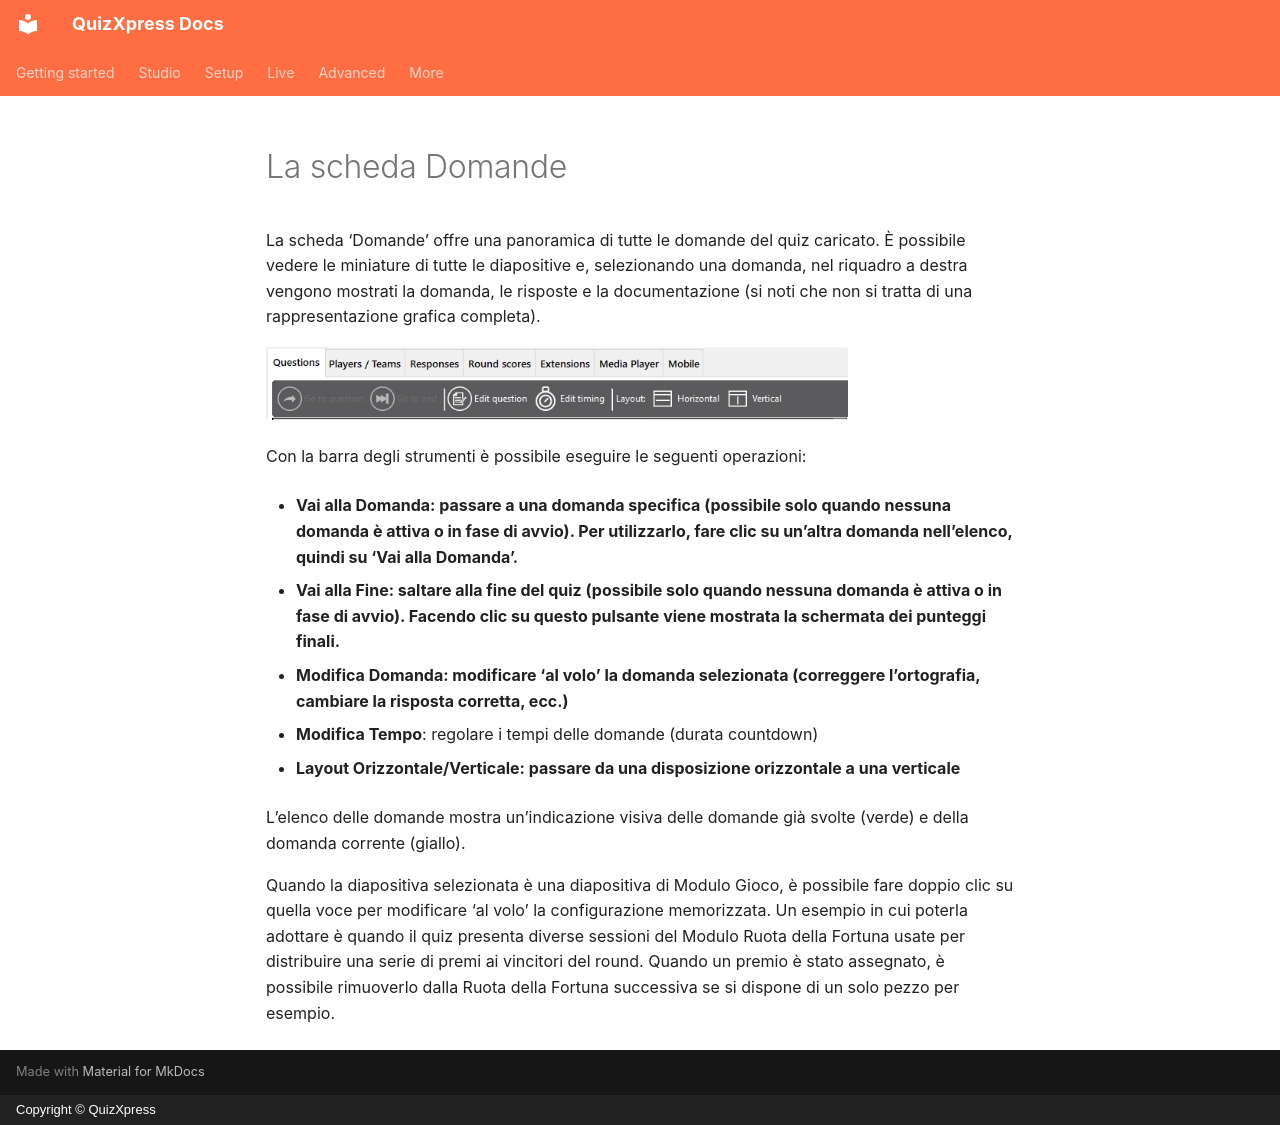

repository: gameshowcrew/quizxpress-docs · page: live/quizxpress-director/the-questions-view.it/index.html · generator: mkdocs · copyright: Copyright © QuizXpress

# La scheda Domande

La scheda ‘Domande’ offre una panoramica di tutte le domande del quiz caricato. È possibile vedere le miniature di tutte le diapositive e, selezionando una domanda, nel riquadro a destra vengono mostrati la domanda, le risposte e la documentazione (si noti che non si tratta di una rappresentazione grafica completa).

![](../../assets/images/image442.webp){ width="582" loading=lazy }

Con la barra degli strumenti è possibile eseguire le seguenti operazioni:

- **Vai alla Domanda: passare a una domanda specifica (possibile solo quando nessuna domanda è attiva o in fase di avvio). Per utilizzarlo, fare clic su un’altra domanda nell’elenco, quindi su ‘Vai alla Domanda’.**

- **Vai alla Fine: saltare alla fine del quiz (possibile solo quando nessuna domanda è attiva o in fase di avvio). Facendo clic su questo pulsante viene mostrata la schermata dei punteggi finali.**

- **Modifica Domanda: modificare ‘al volo’ la domanda selezionata (correggere l’ortografia, cambiare la risposta corretta, ecc.)**

- **Modifica Tempo**: regolare i tempi delle domande (durata countdown)

- **Layout Orizzontale/Verticale: passare da una disposizione orizzontale a una verticale**

L’elenco delle domande mostra un’indicazione visiva delle domande già svolte (verde) e della domanda corrente (giallo).

Quando la diapositiva selezionata è una diapositiva di Modulo Gioco, è possibile fare doppio clic su quella voce per modificare ‘al volo’ la configurazione memorizzata. Un esempio in cui poterla adottare è quando il quiz presenta diverse sessioni del Modulo Ruota della Fortuna usate per distribuire una serie di premi ai vincitori del round. Quando un premio è stato assegnato, è possibile rimuoverlo dalla Ruota della Fortuna successiva se si dispone di un solo pezzo per esempio.
